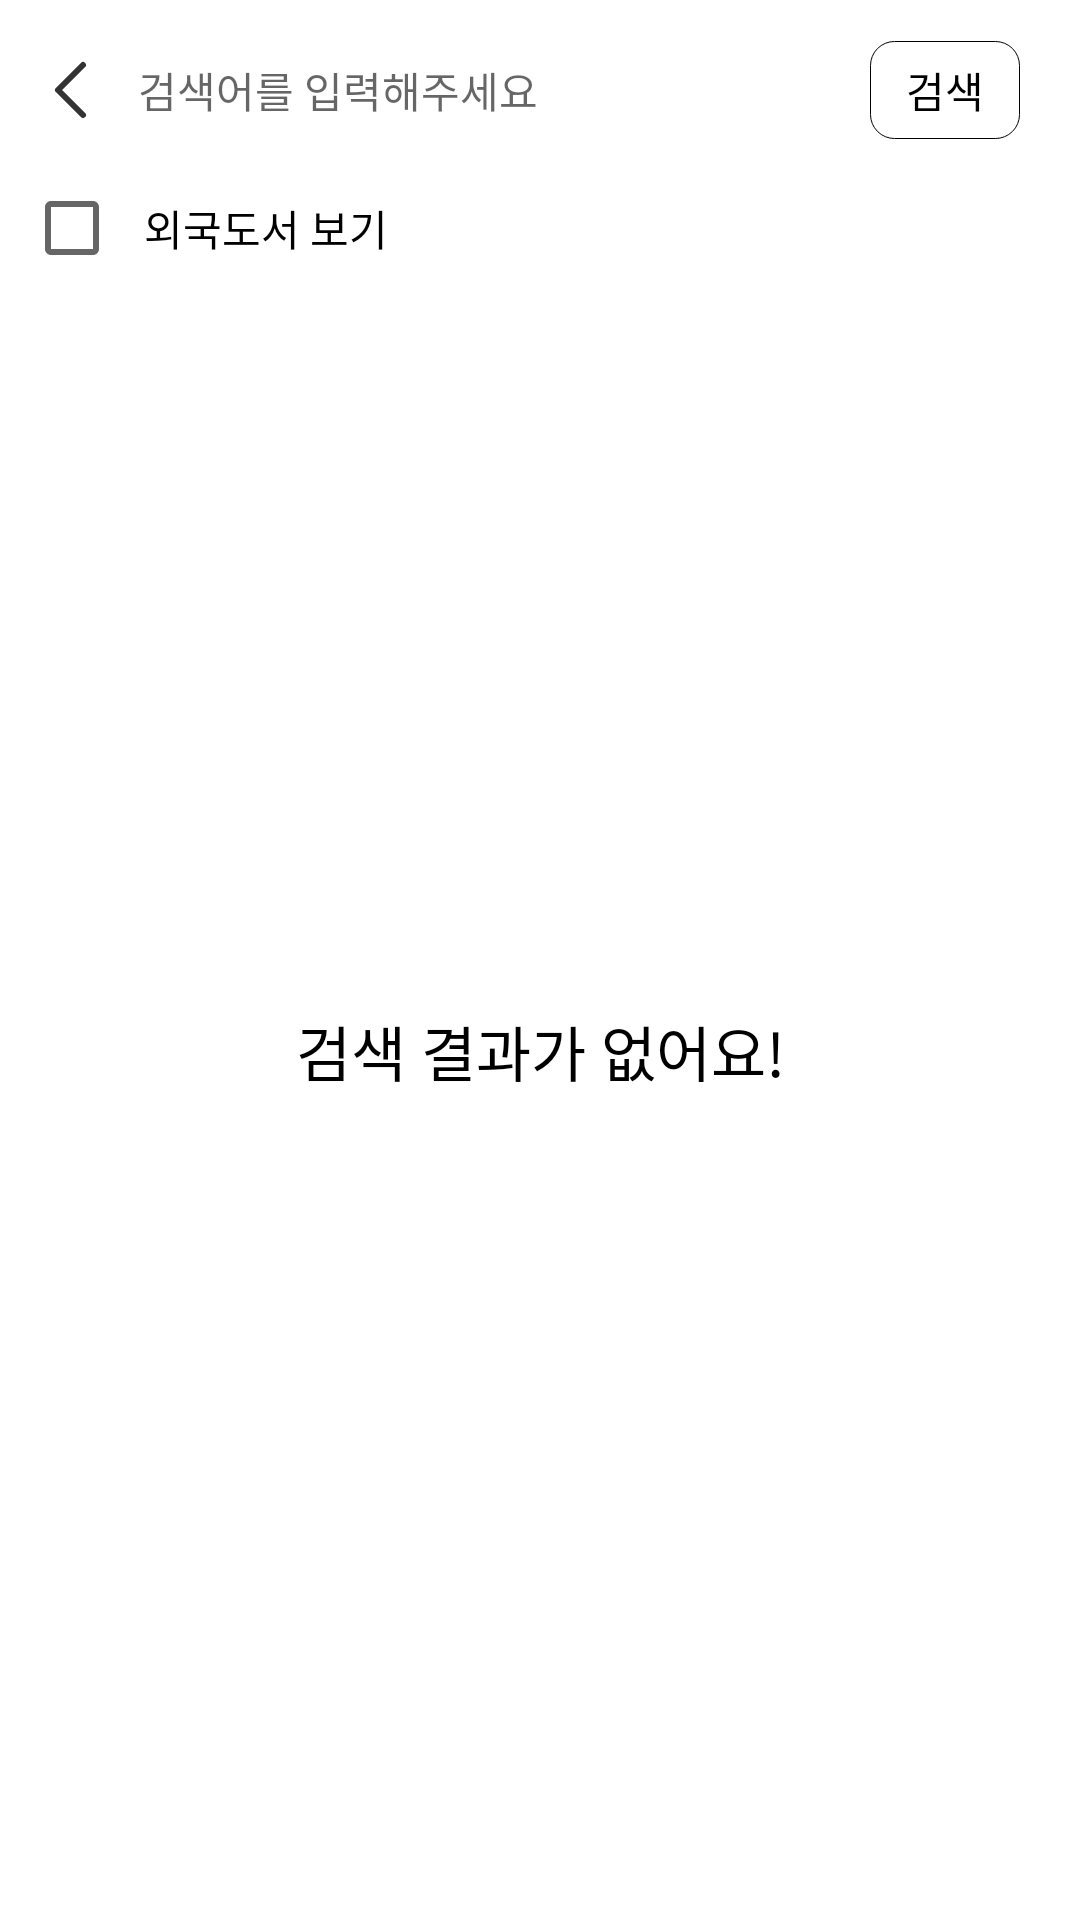

The Android layout XML behind this screen, and the referenced resources:
<!-- AndroidManifest.xml: application theme Theme.BooksApp -->
<!-- res/layout/activity_search.xml -->
<?xml version="1.0" encoding="utf-8"?>
<layout xmlns:android="http://schemas.android.com/apk/res/android"
    xmlns:app="http://schemas.android.com/apk/res-auto"
    xmlns:tools="http://schemas.android.com/tools">

    <data>
        <variable
            name="vm"
            type="com.example.booksapp.presentation.viewmodel.SearchBookViewModel" />
    </data>

    <androidx.constraintlayout.widget.ConstraintLayout
        android:layout_width="match_parent"
        android:layout_height="match_parent"
        tools:context=".presentation.view.SearchActivity">

        <androidx.appcompat.widget.AppCompatImageView
            android:id="@+id/iv_back"
            android:layout_width="wrap_content"
            android:layout_height="wrap_content"
            android:src="@drawable/ic_btn_title_back"
            android:layout_marginStart="14dp"
            android:layout_marginTop="20dp"
            app:layout_constraintTop_toTopOf="parent"
            app:layout_constraintStart_toStartOf="parent" />

        <androidx.appcompat.widget.AppCompatEditText
            android:id="@+id/et_search"
            android:layout_width="0dp"
            android:layout_height="wrap_content"
            android:hint="검색어를 입력해주세요"
            android:background="@null"
            style="@style/GRAY.Text.14dp"
            android:imeOptions="actionDone"
            android:inputType="text"
            android:maxLines="1"
            android:layout_marginStart="12dp"
            android:layout_marginEnd="12dp"
            app:layout_constraintStart_toEndOf="@id/iv_back"
            app:layout_constraintEnd_toStartOf="@id/btn_search"
            app:layout_constraintBottom_toBottomOf="@+id/iv_back"
            app:layout_constraintTop_toTopOf="@id/iv_back" />

        <androidx.appcompat.widget.AppCompatTextView
            android:id="@+id/btn_search"
            android:layout_width="wrap_content"
            android:layout_height="wrap_content"
            android:text="검색"
            style="@style/Black.Text.14dp"
            android:background="@drawable/bg_black_stroke_round"
            android:paddingTop="6dp"
            android:paddingBottom="6dp"
            android:paddingLeft="12dp"
            android:paddingRight="12dp"
            android:layout_marginEnd="20dp"
            app:layout_constraintEnd_toEndOf="parent"
            app:layout_constraintTop_toTopOf="@id/et_search"
            app:layout_constraintBottom_toBottomOf="@id/et_search"/>
        <androidx.appcompat.widget.AppCompatCheckBox
            android:id="@+id/cb_show_foreign_book"
            android:layout_width="wrap_content"
            android:layout_height="wrap_content"
            android:text="외국도서 보기"
            android:minWidth="0dp"
            android:minHeight="0dp"
            android:paddingLeft="8dp"
            android:layout_marginTop="20dp"
            android:layout_marginStart="8dp"
            app:layout_constraintTop_toBottomOf="@id/iv_back"
            app:layout_constraintStart_toStartOf="parent"/>

        <androidx.appcompat.widget.AppCompatTextView
            android:id="@+id/tv_filter"
            android:layout_width="wrap_content"
            android:layout_height="wrap_content"
            filterType ="@{vm.searchFilter}"
            style="@style/Black.Text.14dp"
            android:layout_marginEnd="16dp"
            app:layout_constraintEnd_toEndOf="parent"
            app:layout_constraintTop_toTopOf="@id/cb_show_foreign_book"
            app:layout_constraintBottom_toBottomOf="@id/cb_show_foreign_book"/>
        <androidx.recyclerview.widget.RecyclerView
            android:id="@+id/rv_search_books"
            android:layout_width="match_parent"
            android:layout_height="0dp"
            android:layout_marginTop="20dp"
            app:layout_constraintBottom_toBottomOf="parent"
            app:layout_constraintTop_toBottomOf="@id/cb_show_foreign_book"
            app:layout_constraintStart_toStartOf="parent"
            app:layout_constraintEnd_toEndOf="parent"/>

        <androidx.appcompat.widget.AppCompatTextView
            android:id="@+id/tv_empty"
            android:layout_width="wrap_content"
            android:layout_height="wrap_content"
            android:text="검색 결과가 없어요!"
            style="@style/Black.Text.20dp"
            android:layout_marginTop="20dp"
            app:layout_constraintBottom_toBottomOf="parent"
            app:layout_constraintTop_toBottomOf="@id/et_search"
            app:layout_constraintStart_toStartOf="parent"
            app:layout_constraintEnd_toEndOf="parent"/>
    </androidx.constraintlayout.widget.ConstraintLayout>
</layout>
<!-- resources referenced by this layout -->
<resources>
  <!-- drawable bg_black_stroke_round (drawable) -->
  <?xml version="1.0" encoding="utf-8"?>
  <layer-list xmlns:android="http://schemas.android.com/apk/res/android">
      <item>
          <shape android:shape="rectangle">
              <stroke android:color="@color/black"
                  android:width="0.4dp"/>
              <solid
                  android:color="@color/white">
              </solid>
              <corners
                  android:topLeftRadius="8dp"
                  android:topRightRadius="8dp"
                  android:bottomLeftRadius="8dp"
                  android:bottomRightRadius="8dp" />
          </shape>
      </item>
  </layer-list>
  <!-- drawable ic_btn_title_back (drawable) -->
  <vector android:height="20dp" android:viewportHeight="60"
      android:viewportWidth="60" android:width="20dp" xmlns:android="http://schemas.android.com/apk/res/android">
      <path android:fillColor="#00000000" android:fillType="evenOdd"
          android:pathData="M41,5L16,30 41,55" android:strokeColor="#333"
          android:strokeLineCap="round" android:strokeLineJoin="round" android:strokeWidth="6"/>
  </vector>
  <style name="Black.Text.14dp" parent="Widget.AppCompat.TextView">
          <item name="android:textSize">14dp</item>
          <item name="android:textColor">@color/black</item>
      </style>
  <style name="Black.Text.20dp" parent="Widget.AppCompat.TextView">
          <item name="android:textSize">20dp</item>
          <item name="android:textColor">@color/black</item>
      </style>
  <style name="GRAY.Text.14dp" parent="Widget.AppCompat.TextView">
          <item name="android:textSize">14dp</item>
          <item name="android:textColor">@color/color_565656</item>
      </style>
  <style name="Theme.BooksApp" parent="Theme.MaterialComponents.DayNight.NoActionBar">
          
          <item name="colorPrimary">@color/purple_500</item>
          <item name="colorPrimaryVariant">@color/color_4caf50</item>
          <item name="colorOnPrimary">@color/white</item>
          
          <item name="colorSecondary">@color/teal_200</item>
          <item name="colorSecondaryVariant">@color/teal_700</item>
          <item name="colorOnSecondary">@color/black</item>
          
          <item name="android:statusBarColor" tools:targetApi="l">?attr/colorPrimaryVariant</item>
          
      </style>
  <color name="black">#FF000000</color>
  <color name="white">#FFFFFFFF</color>
  <color name="color_565656">#565656</color>
  <color name="purple_500">#FF6200EE</color>
  <color name="color_4caf50">#4CAF50</color>
  <color name="teal_200">#FF03DAC5</color>
  <color name="teal_700">#FF018786</color>
</resources>
